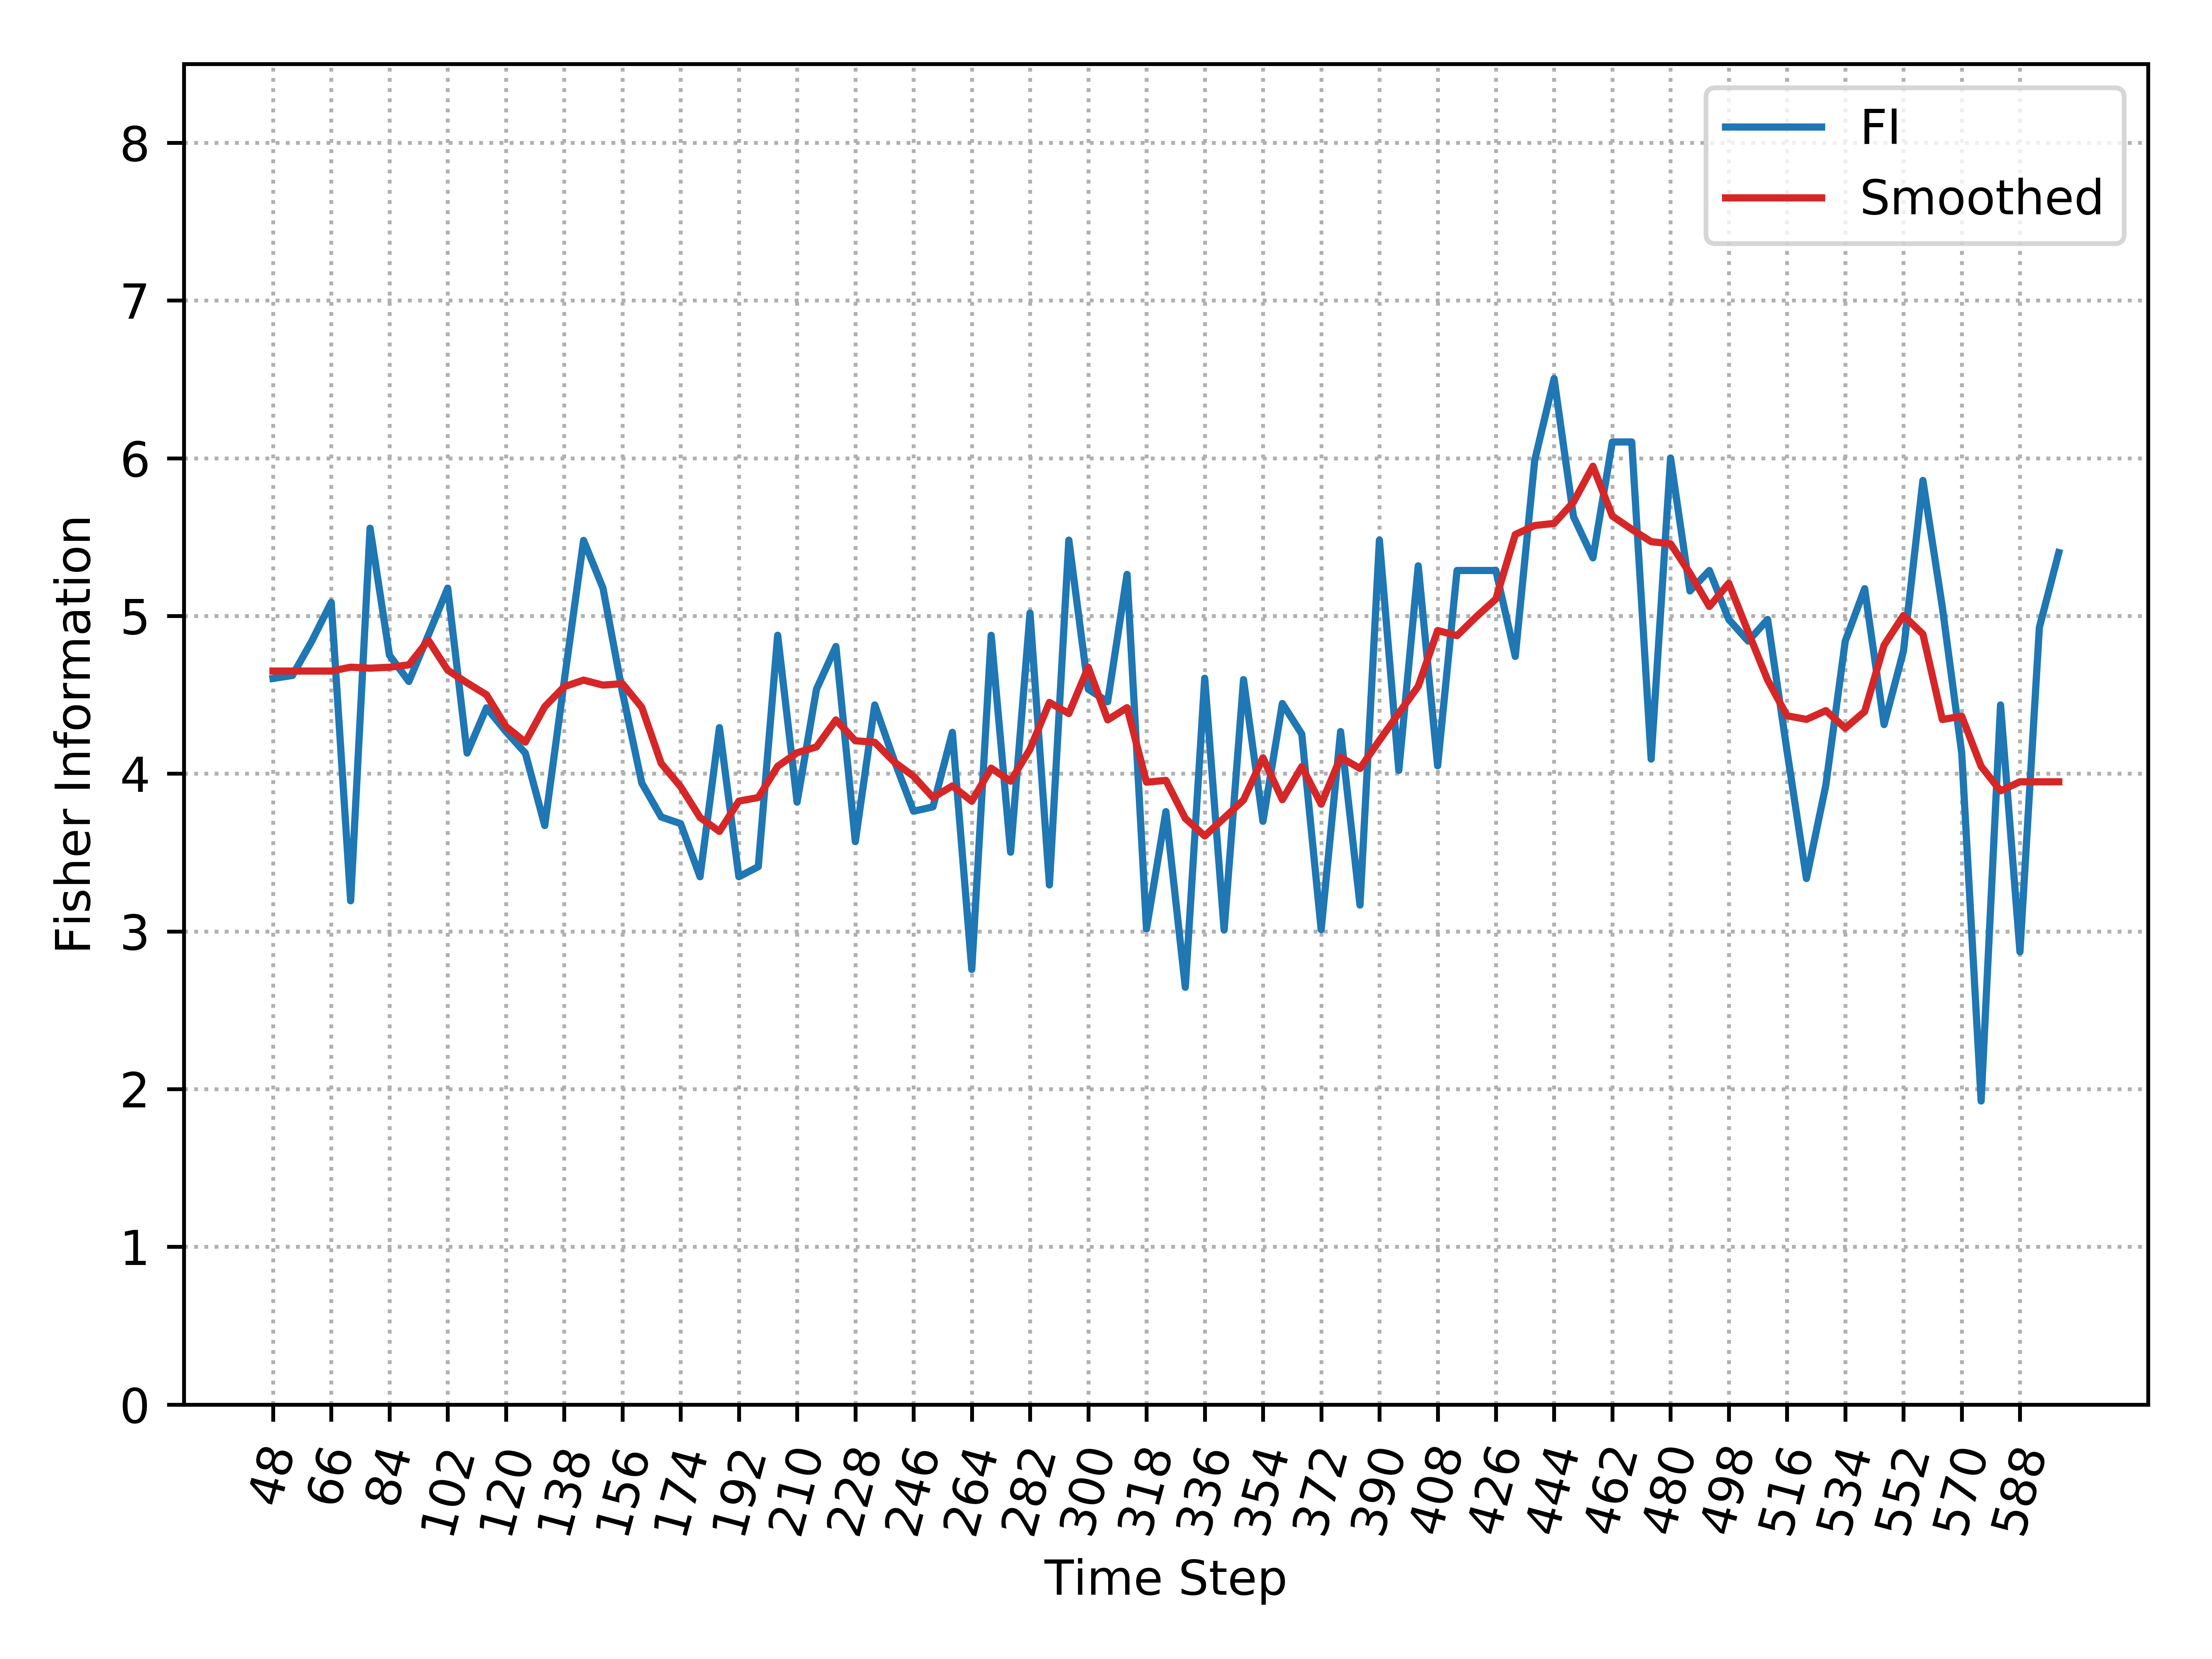

The file beside this chart, header and first rows:
, Time_Step, FI, Smooth_FI
0, 48, 4.604, 4.651
1, 54, 4.623, 4.651
2, 60, 4.841, 4.651
3, 66, 5.087, 4.651
4, 72, 3.194, 4.675
5, 78, 5.556, 4.669
6, 84, 4.751, 4.675
7, 90, 4.585, 4.69
8, 96, 4.878, 4.846
9, 102, 5.176, 4.656
10, 108, 4.131, 4.576
11, 114, 4.418, 4.5
12, 120, 4.267, 4.299
13, 126, 4.131, 4.2
14, 132, 3.671, 4.425
15, 138, 4.585, 4.551
16, 144, 5.479, 4.593
17, 150, 5.176, 4.562
18, 156, 4.518, 4.571
19, 162, 3.94, 4.42
20, 168, 3.725, 4.065
21, 174, 3.683, 3.918
22, 180, 3.346, 3.722
23, 186, 4.292, 3.634
24, 192, 3.346, 3.826
25, 198, 3.41, 3.849
26, 204, 4.878, 4.047
27, 210, 3.819, 4.133
28, 216, 4.536, 4.17
29, 222, 4.807, 4.341
30, 228, 3.569, 4.209
31, 234, 4.436, 4.199
32, 240, 4.085, 4.075
33, 246, 3.762, 3.984
34, 252, 3.79, 3.849
35, 258, 4.262, 3.922
36, 264, 2.759, 3.825
37, 270, 4.878, 4.035
38, 276, 3.502, 3.952
39, 282, 5.019, 4.155
40, 288, 3.295, 4.452
41, 294, 5.481, 4.381
42, 300, 4.536, 4.675
43, 306, 4.456, 4.341
44, 312, 5.264, 4.419
45, 318, 3.016, 3.946
46, 324, 3.759, 3.958
47, 330, 2.646, 3.716
48, 336, 4.605, 3.605
49, 342, 3.009, 3.719
50, 348, 4.596, 3.833
51, 354, 3.698, 4.101
52, 360, 4.445, 3.835
53, 366, 4.252, 4.045
54, 372, 3.011, 3.807
55, 378, 4.267, 4.104
56, 384, 3.167, 4.033
57, 390, 5.481, 4.211
58, 396, 4.021, 4.384
59, 402, 5.318, 4.554
... 33 more rows
